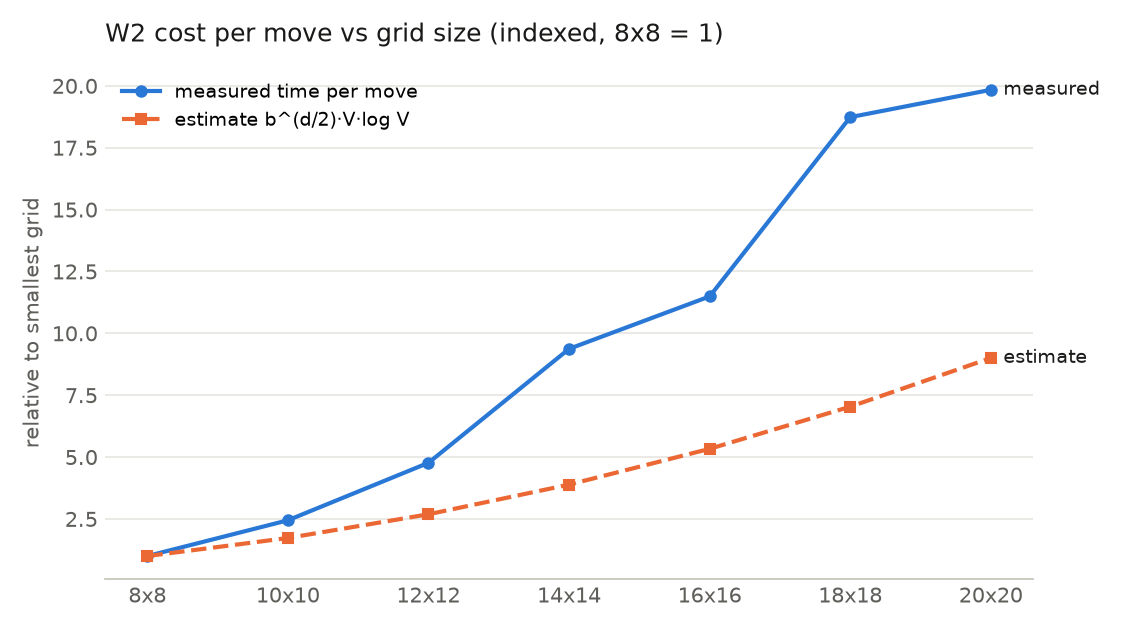

The data file committed next to this chart (first rows):
n, cells, moves, nodes_per_move, astar_exp_per_move, ms_mean, ms_p95, ms_max, estimate, astar_mismatch
8, 64, 522, 25.27, 407.1, 1.467, 5.255, 12.75, 8689, 0
10, 100, 678, 38.6, 917.9, 3.587, 13.34, 27.74, 15033, 0
12, 144, 814, 39.75, 1613, 6.993, 22.61, 41.33, 23362, 0
14, 196, 1043, 46.31, 3364, 13.75, 40.46, 75.89, 33771, 0
16, 256, 1238, 43.39, 3889, 16.85, 50.04, 166.8, 46341, 0
18, 324, 1387, 41.83, 9444, 27.48, 83.73, 138.5, 61142, 0
20, 400, 1522, 45.29, 6261, 29.1, 82.75, 148, 78235, 0
